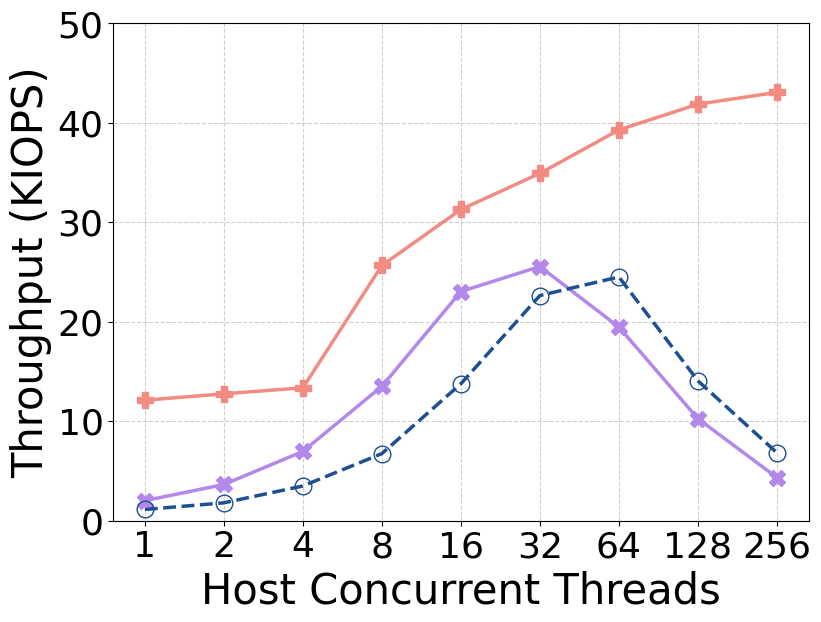

Python code for this plot:
import matplotlib.pyplot as plt
import numpy as np
import pandas as pd

# # ===== 可调参数区 =====
# FONT_SIZE_LABEL = 10         # 坐标轴标签字体大小
# FONT_SIZE_TICK = 10          # 坐标轴刻度字体大小
# FONT_SIZE_ANNOT = 10         # 数据标注字体大小
# FONT_SIZE_LEGEND = 10        # 图例字体大小
# FIG_WIDTH = 4                # 单个子图的图宽
# FIG_HEIGHT = 3               # 单个子图的图高
# GRID_ALPHA = 0.5             # 网格透明度
# GRID_LINESTYLE = '--'        # 网格线型
# FIG_WIDTH = 6.6
# FIG_HEIGHT = 4.8
# GRID_ALPHA = 0.3
# GRID_LINESTYLE = "--"
# FONT_SIZE_LABEL = 14
# FONT_SIZE_TICK = 12
# FONT_SIZE_LEGEND = 14
# FONT_SIZE_TITLE = 14
FIG_WIDTH = 8.8
FIG_HEIGHT = 6.8
GRID_ALPHA = 0.6
GRID_LINESTYLE = "--"
FONT_SIZE_LABEL = 30
FONT_SIZE_TICK = 26
FONT_SIZE_LEGEND = 28
FONT_SIZE_TITLE = 28
# # 设置中文字体支持
# # Windows系统可以使用SimHei
# plt.rcParams['font.sans-serif'] = ['SimHei']  # 用来正常显示中文标签
# # Mac系统可以使用PingFang SC
# # plt.rcParams['font.sans-serif'] = ['PingFang SC']  # Mac系统
# # 或者使用Arial Unicode MS
# # plt.rcParams['font.sans-serif'] = ['Arial Unicode MS']  # 跨平台

# # 解决负号显示问题
# plt.rcParams['axes.unicode_minus'] = False
# # ===== 可调参数区 =====
# FONT_SIZE_LABEL = 20         # 坐标轴标签字体大小
# FONT_SIZE_TICK = 20          # 坐标轴刻度字体大小
# FONT_SIZE_ANNOT = 18         # 数据标注字体大小
# FONT_SIZE_LEGEND = 18        # 图例字体大小
# FIG_WIDTH = 5.8              # 单个子图的图宽
# FIG_HEIGHT = 4.8             # 单个子图的图高
# GRID_ALPHA = 0.5             # 网格透明度
# GRID_LINESTYLE = '--'        # 网格线型
# ===== FIXED FONT CONFIGURATION =====
plt.rcParams['font.family'] = 'serif'
plt.rcParams['font.serif'] = ['DejaVu Sans']  # Times + 宋体
plt.rcParams['mathtext.fontset'] = 'dejavusans'  # Math symbols matching Times
plt.rcParams['axes.unicode_minus'] = False
plt.rcParams['axes.formatter.use_mathtext'] = False


# 设置全局字体
plt.rcParams.update({
    'font.size': FONT_SIZE_TICK,
    'axes.labelsize': FONT_SIZE_LABEL,
    'legend.fontsize': FONT_SIZE_LEGEND,
    'xtick.labelsize': FONT_SIZE_TICK,
    'ytick.labelsize': FONT_SIZE_TICK
})

# 创建数据 - 16KB块大小
posix_data = {
    'Thread_Num': [1, 2, 4, 8, 16, 32, 64, 128, 256],#, 512, 1024],
    'IOPS_avg': [1132.33325, 1798.147122, 3494.176707, 6749.781059, 13772.1182, 22645.68878, 24512.01625, 14072.30476, 6838.714416]#, 3290.627958, 1399.572988]
}

our_data = {
    'ThreadNum': [1, 2, 4, 8, 16, 32, 64, 128, 256],# 512, 1024],
    'IOPS_avg': [12123.62188, 12762.1141, 13367.29423, 25669.04945, 31296.70646, 34931.63075, 39299.03901, 41887.76105, 43077.55861]#, 44879.02289, 46819.22875]
}

gds_data = {
    'THREADS': [1, 2, 4, 8, 16, 32, 64, 128, 256],
    'IOPS_avg': [2018.5308149087118, 3643.6178675651963, 6968.729701089921, 13519.15132296192, 23049.710195790067, 25563.162458823314, 19472.63023153433, 10264.129774263165, 4340.732683188605]
}

# 转换为DataFrame
df_posix = pd.DataFrame(posix_data)
df_our = pd.DataFrame(our_data)
df_gds = pd.DataFrame(gds_data)

# 创建图表
plt.figure(figsize=(FIG_WIDTH, FIG_HEIGHT), dpi=100)

# 定义颜色
colors = {
    'POSIX':"#1D4F91", # '#1f77b4',  # 蓝色
    'OUR':"#F28B82",# '#ff7f0e',    # 橙色
    'GDS': "#B388EB" #'#2ca02c'     # 绿色
}

# 线型
linestyles = {
    'POSIX': '--',
    'OUR': '-',
    'GDS': '-'
}

# 标记
markers = {
    'POSIX': 'o',
    'OUR': 'P',
    'GDS': 'X'
}
# 绘制OUR折线图
threads_our = df_our['ThreadNum']
plt.plot(threads_our, df_our['IOPS_avg']/1000, 
         marker=markers['OUR'], color=colors['OUR'], 
         linewidth=2.5, markersize=12, label='OURS(GPU)', 
         linestyle=linestyles['OUR'])


# 绘制GDS折线图
threads_gds = df_gds['THREADS']
plt.plot(threads_gds, df_gds['IOPS_avg']/1000, 
         marker=markers['GDS'], color=colors['GDS'], 
         linewidth=2.5, markersize=12, label='GDS', 
         linestyle=linestyles['GDS'])

# 绘制POSIX折线图
threads_posix = df_posix['Thread_Num']
plt.plot(threads_posix, df_posix['IOPS_avg']/1000, 
         marker=markers['POSIX'], color=colors['POSIX'], 
         linewidth=2.5, markersize=12, label='POSIX(CPU)', 
         linestyle=linestyles['POSIX'],
         fillstyle='none')





# 设置图表属性 - 使用中文标签
plt.xlabel('Host Concurrent Threads', fontsize=FONT_SIZE_LABEL)
plt.ylabel('Throughput (KIOPS)', fontsize=FONT_SIZE_LABEL)  # 将IOPS单位转换为千
plt.grid(True, alpha=GRID_ALPHA, linestyle=GRID_LINESTYLE)

# 设置x轴为对数刻度，并设置刻度标签
plt.xscale('log')
thread_ticks = [1, 2, 4, 8, 16, 32, 64, 128, 256]#, 512, 1024]
plt.xticks(thread_ticks, [str(t) for t in thread_ticks], fontsize=FONT_SIZE_TICK)
# 👇 在这里添加这一行，关闭次要刻度线
plt.minorticks_off()
# 设置y轴刻度
max_iops = max(df_posix['IOPS_avg'].max(), df_our['IOPS_avg'].max(), df_gds['IOPS_avg'].max())
# 自动计算合适的y轴刻度间隔
y_interval = 5 if max_iops/1000 < 25 else 10
y_max = ((max_iops/1000) // y_interval + 1) * y_interval
y_ticks = np.arange(0, y_max + y_interval, y_interval)
plt.yticks(y_ticks, fontsize=FONT_SIZE_TICK)
plt.ylim(0, y_max)  # 设置y轴上限

# 添加图例
# plt.legend(loc='best', fontsize=FONT_SIZE_LEGEND, frameon=False)

# 添加中文标题
# plt.title('16KB块大小 - IOPS性能对比', fontsize=FONT_SIZE_LABEL+2, fontweight='bold')

# 调整布局
plt.tight_layout()

# 保存图表
output_filename = 'Read_iops_16kb_comparison.png'
# plt.savefig(output_filename, dpi=300, bbox_inches='tight', facecolor='white')
plt.savefig('Read_iops_16kb_comparison.png', dpi=300, bbox_inches='tight', facecolor='white')
plt.savefig('Read_iops_16kb_comparison.pdf', dpi=300, bbox_inches='tight', facecolor='white')
plt.show()

print(f"图表已保存为 '{output_filename}'")
